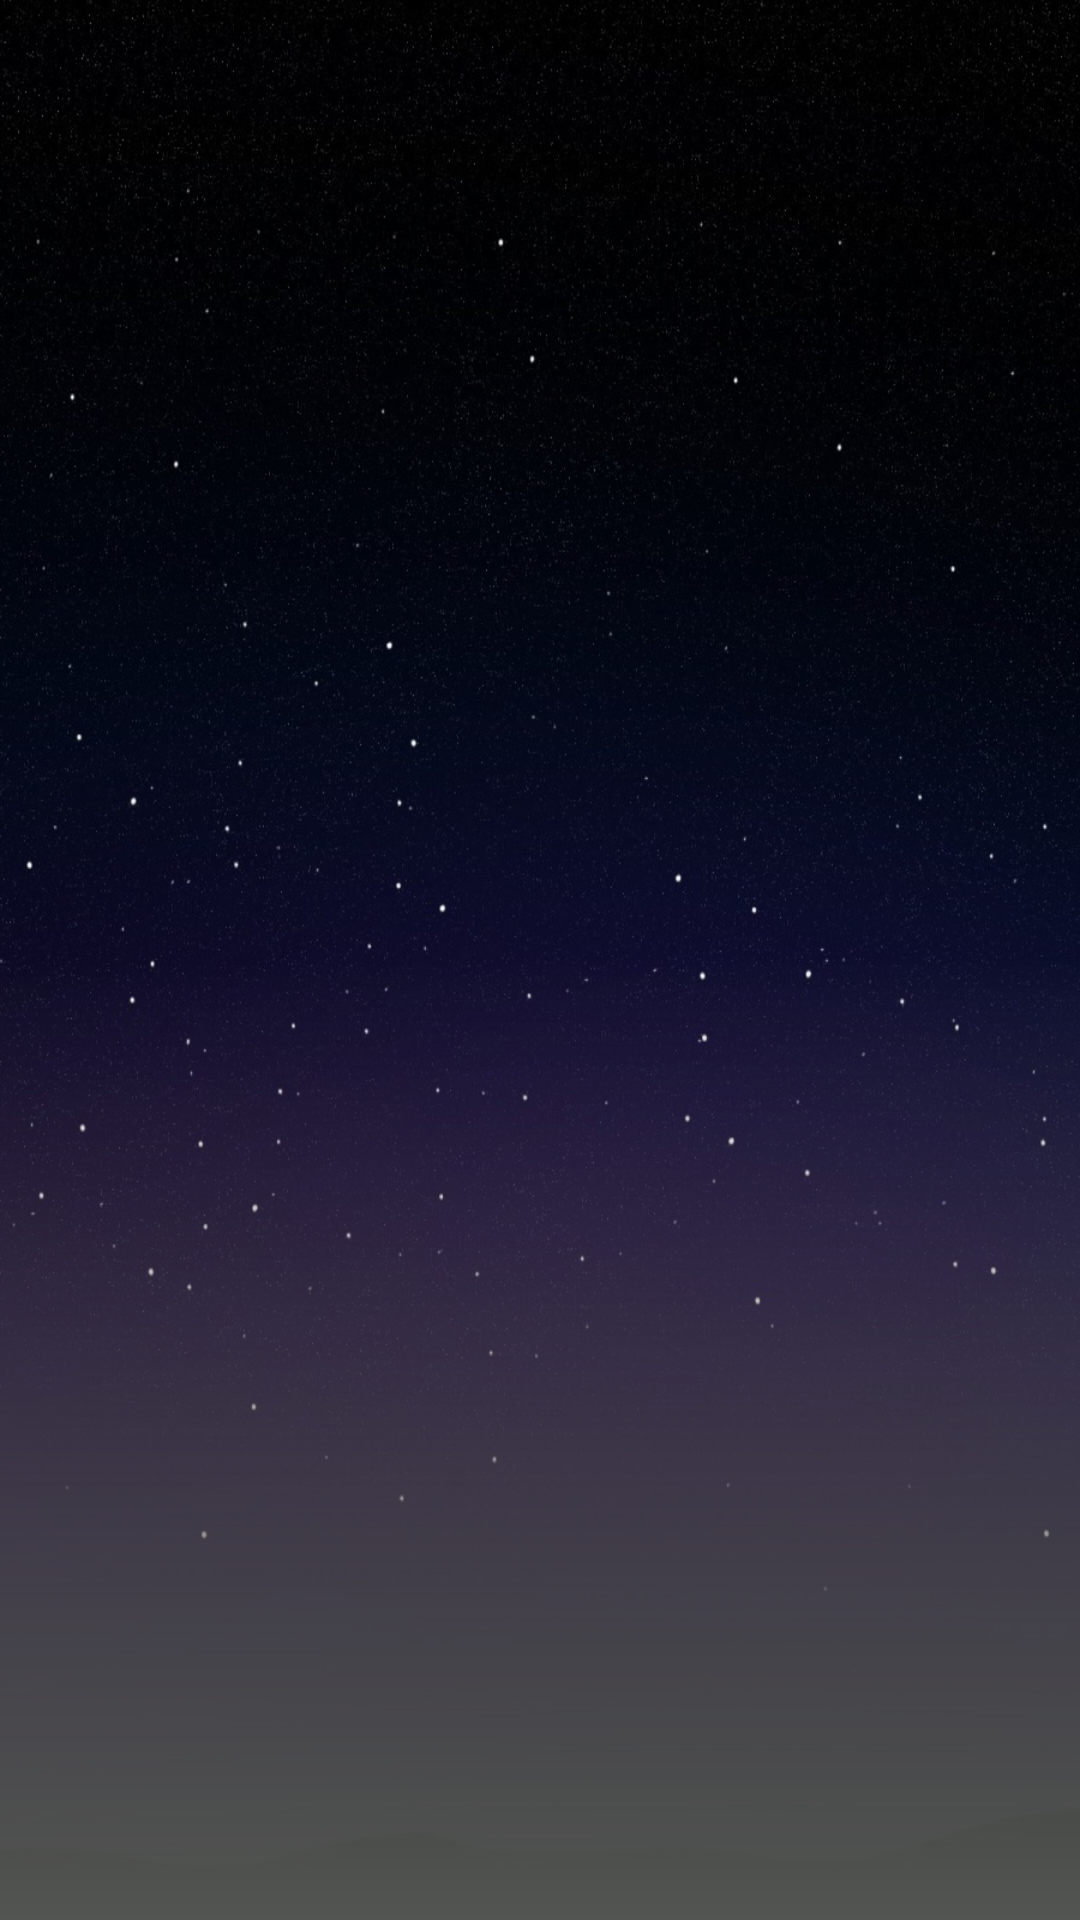

Android layout source for this screen:
<!-- AndroidManifest.xml: application theme App.Theme -->
<!-- res/layout/toolbar.xml -->
<?xml version="1.0" encoding="utf-8"?>
<android.support.v7.widget.Toolbar xmlns:android="http://schemas.android.com/apk/res/android"
    android:id="@+id/bar_actionbar"
    android:layout_width="match_parent"
    android:layout_height="wrap_content"
    android:background="@drawable/bg_actionbar"
    android:minHeight="?attr/actionBarSize"
    android:theme="@style/ThemeOverlay.AppCompat.ActionBar" />
<!-- resources referenced by this layout -->
<resources>
  <!-- drawable bg_actionbar (drawable) -->
  <?xml version="1.0" encoding="utf-8"?>
  
  <shape xmlns:android="http://schemas.android.com/apk/res/android"
      android:shape="rectangle">
      <gradient
          android:angle="270"
          android:startColor="#00000010"
          android:centerColor="#00000010"
          android:endColor="#535552"
          android:type="linear"/>
  </shape>
  <style name="App.Theme" parent="@style/App">
          <item name="buttonStyle">@style/App.Button</item>
      </style>
  <style name="App" parent="@style/Theme.AppCompat.NoActionBar">
          <item name="android:windowBackground">@drawable/bg_night_sky</item>
      </style>
  <style name="App.Button" parent="@style/Widget.AppCompat.Button.Small">
          <item name="android:background">@color/bg_button</item>
          <item name="textAllCaps">false</item>
          <item name="android:paddingTop">5dp</item>
          <item name="android:paddingBottom">5dp</item>
          <item name="android:paddingLeft">10dp</item>
          <item name="android:paddingRight">10dp</item>
          <item name="android:minHeight">0dp</item>
      </style>
  <!-- drawable bg_night_sky: png bitmap (drawable, 791522 bytes) -->
  <color name="bg_button">#66666666</color>
</resources>
